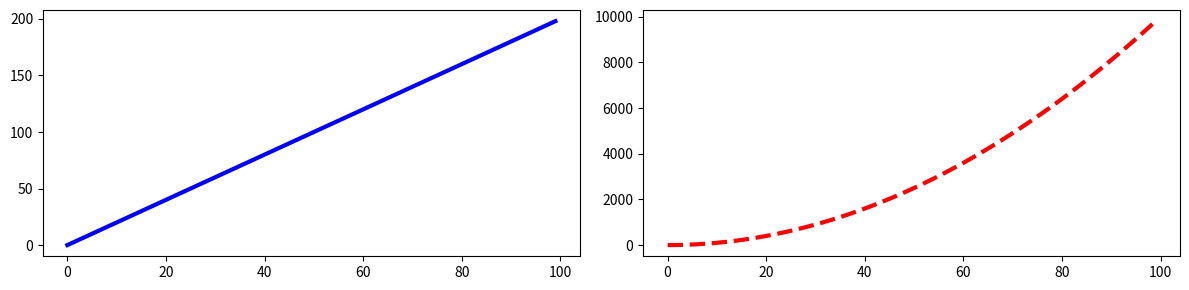

Write Python code to recreate this figure.
import matplotlib.pyplot as plt
import numpy as np
x = np.arange(0,100)
y = x*2
z = x**2

# fig = plt.figure()
# axis = fig.add_axes([0.1,.1,.8,.8])
# axis.plot(x,y)
# axis.set_xlabel("x")
# axis.set_ylabel("y")
# axis.set_title("title")
# axis.legend()
# plt.show()

# fig = plt.figure()
# axis1 = fig.add_axes([0.1,.1,.8,.8])
# axis2 = fig.add_axes([0.2,.5,.2,.2])
# axis1.plot(x,y)
# axis2.plot(x,y)
# plt.show()

# fig = plt.figure()
# axis1 = fig.add_axes([0.15,.1,.75,.8])
# axis2 = fig.add_axes([0.25,.5,.3,.3])
# axis1.plot(x,z)
# axis1.set_xlabel("x")
# axis1.set_ylabel("z")
# axis2.plot(x,y)
# axis2.set_xlabel("x")
# axis2.set_ylabel("y")
# axis2.set_title("zoom")
# axis2.set_xlim([20, 22])
# axis2.set_ylim([30, 50])
# plt.show()

# fig, axes = plt.subplots(nrows=1, ncols=2)
# axes[0].plot(x,y, color="blue", lw=3, linestyle="--")
# axes[1].plot(x,z, color="red", lw=3)
# plt.tight_layout()
# plt.show()

fig, axes = plt.subplots(nrows=1, ncols=2, figsize=(12,3))
axes[0].plot(x,y, color="blue", lw=3)
axes[1].plot(x,z, color="red", lw=3, linestyle="--")
plt.tight_layout()
plt.show()










